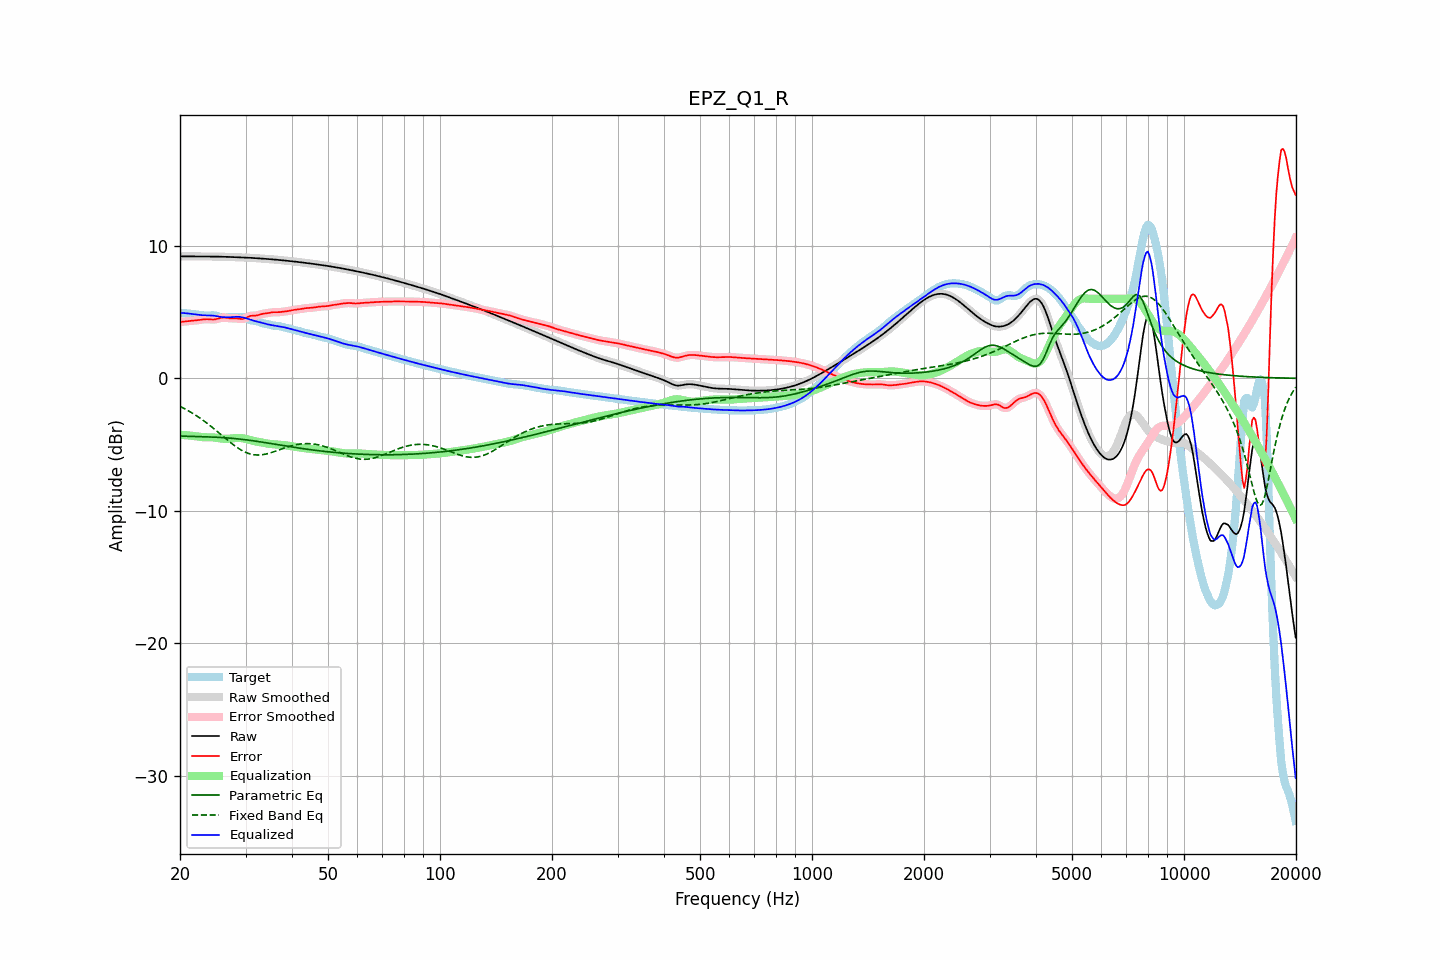

The file beside this chart, header and first rows:
frequency, raw, error, smoothed, error_smoothed, equalization, parametric_eq, fixed_band_eq, equalized_raw, equalized_smoothed, target
20.00, 9.21, 4.25, 9.21, 4.25, -4.26, -4.36, -2.11, 4.95, 4.95, 4.95
20.20, 9.21, 4.26, 9.21, 4.26, -4.26, -4.36, -2.17, 4.94, 4.94, 4.94
20.40, 9.20, 4.28, 9.20, 4.28, -4.27, -4.37, -2.24, 4.93, 4.93, 4.93
20.61, 9.20, 4.29, 9.20, 4.29, -4.28, -4.37, -2.30, 4.92, 4.92, 4.92
20.81, 9.20, 4.30, 9.20, 4.30, -4.29, -4.37, -2.37, 4.91, 4.91, 4.90
21.02, 9.20, 4.31, 9.20, 4.31, -4.31, -4.38, -2.43, 4.89, 4.89, 4.89
21.23, 9.20, 4.32, 9.20, 4.32, -4.32, -4.38, -2.50, 4.88, 4.88, 4.88
21.44, 9.20, 4.33, 9.20, 4.33, -4.33, -4.38, -2.58, 4.87, 4.87, 4.86
21.66, 9.20, 4.34, 9.20, 4.34, -4.34, -4.39, -2.65, 4.85, 4.85, 4.85
21.87, 9.19, 4.35, 9.19, 4.36, -4.36, -4.39, -2.73, 4.84, 4.84, 4.84
22.09, 9.19, 4.37, 9.19, 4.37, -4.37, -4.39, -2.80, 4.82, 4.82, 4.83
22.31, 9.19, 4.38, 9.19, 4.38, -4.39, -4.40, -2.88, 4.80, 4.80, 4.81
22.54, 9.19, 4.40, 9.19, 4.40, -4.41, -4.40, -2.96, 4.79, 4.79, 4.79
22.76, 9.19, 4.42, 9.19, 4.42, -4.42, -4.40, -3.05, 4.77, 4.77, 4.77
22.99, 9.19, 4.44, 9.19, 4.44, -4.44, -4.41, -3.14, 4.76, 4.76, 4.75
23.22, 9.19, 4.46, 9.19, 4.46, -4.44, -4.41, -3.22, 4.75, 4.75, 4.74
23.45, 9.19, 4.46, 9.19, 4.46, -4.45, -4.41, -3.31, 4.75, 4.75, 4.73
23.69, 9.19, 4.46, 9.19, 4.46, -4.45, -4.42, -3.41, 4.75, 4.75, 4.73
23.92, 9.19, 4.45, 9.19, 4.45, -4.45, -4.42, -3.50, 4.75, 4.75, 4.74
24.16, 9.19, 4.44, 9.19, 4.44, -4.45, -4.43, -3.60, 4.74, 4.74, 4.75
24.40, 9.19, 4.44, 9.19, 4.44, -4.45, -4.43, -3.69, 4.74, 4.74, 4.75
24.65, 9.19, 4.44, 9.19, 4.44, -4.46, -4.44, -3.79, 4.73, 4.73, 4.75
24.89, 9.19, 4.45, 9.19, 4.45, -4.48, -4.44, -3.89, 4.71, 4.71, 4.73
25.14, 9.18, 4.48, 9.18, 4.48, -4.50, -4.45, -3.99, 4.69, 4.69, 4.70
25.39, 9.18, 4.52, 9.18, 4.52, -4.52, -4.45, -4.09, 4.66, 4.66, 4.66
25.65, 9.18, 4.55, 9.18, 4.55, -4.54, -4.46, -4.20, 4.64, 4.64, 4.63
25.91, 9.18, 4.58, 9.18, 4.58, -4.55, -4.47, -4.30, 4.62, 4.62, 4.60
26.16, 9.17, 4.59, 9.17, 4.59, -4.56, -4.48, -4.40, 4.61, 4.61, 4.58
26.43, 9.17, 4.58, 9.17, 4.58, -4.57, -4.48, -4.50, 4.60, 4.60, 4.59
26.69, 9.17, 4.56, 9.17, 4.57, -4.57, -4.49, -4.61, 4.60, 4.60, 4.60
26.96, 9.16, 4.54, 9.16, 4.55, -4.56, -4.50, -4.71, 4.60, 4.60, 4.62
27.23, 9.16, 4.53, 9.16, 4.53, -4.55, -4.51, -4.80, 4.61, 4.61, 4.63
27.50, 9.15, 4.52, 9.15, 4.53, -4.54, -4.52, -4.90, 4.62, 4.62, 4.63
27.77, 9.15, 4.53, 9.15, 4.53, -4.52, -4.53, -4.99, 4.62, 4.62, 4.62
28.05, 9.14, 4.53, 9.14, 4.53, -4.51, -4.54, -5.09, 4.63, 4.63, 4.61
28.33, 9.14, 4.52, 9.14, 4.52, -4.50, -4.56, -5.17, 4.64, 4.64, 4.62
28.62, 9.13, 4.51, 9.13, 4.51, -4.49, -4.57, -5.26, 4.64, 4.64, 4.62
28.90, 9.13, 4.49, 9.13, 4.49, -4.49, -4.58, -5.33, 4.64, 4.64, 4.64
29.19, 9.12, 4.48, 9.12, 4.48, -4.50, -4.59, -5.41, 4.62, 4.62, 4.64
29.48, 9.12, 4.48, 9.12, 4.48, -4.52, -4.61, -5.47, 4.60, 4.60, 4.64
29.78, 9.12, 4.51, 9.12, 4.51, -4.55, -4.62, -5.54, 4.57, 4.57, 4.60
30.08, 9.11, 4.56, 9.11, 4.56, -4.57, -4.64, -5.59, 4.54, 4.54, 4.55
30.38, 9.10, 4.62, 9.10, 4.62, -4.61, -4.65, -5.64, 4.50, 4.50, 4.48
30.68, 9.10, 4.68, 9.10, 4.67, -4.64, -4.67, -5.68, 4.46, 4.46, 4.42
30.99, 9.09, 4.71, 9.09, 4.71, -4.67, -4.69, -5.72, 4.42, 4.42, 4.38
31.30, 9.08, 4.73, 9.08, 4.72, -4.71, -4.70, -5.74, 4.38, 4.38, 4.36
31.61, 9.08, 4.73, 9.08, 4.73, -4.73, -4.72, -5.77, 4.34, 4.34, 4.35
31.93, 9.07, 4.73, 9.07, 4.74, -4.76, -4.74, -5.78, 4.31, 4.31, 4.34
32.24, 9.06, 4.75, 9.06, 4.75, -4.78, -4.76, -5.79, 4.28, 4.28, 4.31
32.57, 9.05, 4.78, 9.05, 4.78, -4.80, -4.77, -5.79, 4.25, 4.25, 4.27
32.89, 9.04, 4.82, 9.04, 4.82, -4.82, -4.79, -5.78, 4.23, 4.23, 4.22
33.22, 9.03, 4.85, 9.03, 4.85, -4.84, -4.81, -5.77, 4.19, 4.19, 4.18
33.55, 9.03, 4.88, 9.03, 4.88, -4.87, -4.83, -5.75, 4.16, 4.16, 4.14
33.89, 9.02, 4.89, 9.02, 4.89, -4.89, -4.85, -5.73, 4.12, 4.12, 4.12
34.23, 9.01, 4.91, 9.01, 4.91, -4.92, -4.87, -5.70, 4.09, 4.09, 4.10
34.57, 9.00, 4.93, 9.00, 4.93, -4.94, -4.89, -5.67, 4.06, 4.06, 4.07
34.92, 8.99, 4.95, 8.99, 4.95, -4.95, -4.91, -5.63, 4.04, 4.04, 4.04
35.27, 8.98, 4.98, 8.98, 4.97, -4.96, -4.93, -5.59, 4.02, 4.02, 4.01
35.62, 8.97, 4.99, 8.97, 4.99, -4.97, -4.95, -5.55, 4.00, 4.00, 3.98
35.97, 8.96, 4.99, 8.96, 4.99, -4.98, -4.97, -5.51, 3.98, 3.98, 3.97
... 635 more rows
